Run: headless pygame with SDL's dummy video driver; simulated clock (each Clock.tick advances the game by its frame time, no real sleeping); random seed 0; keys injected as events and as key.get_pressed() state; no mouse input.
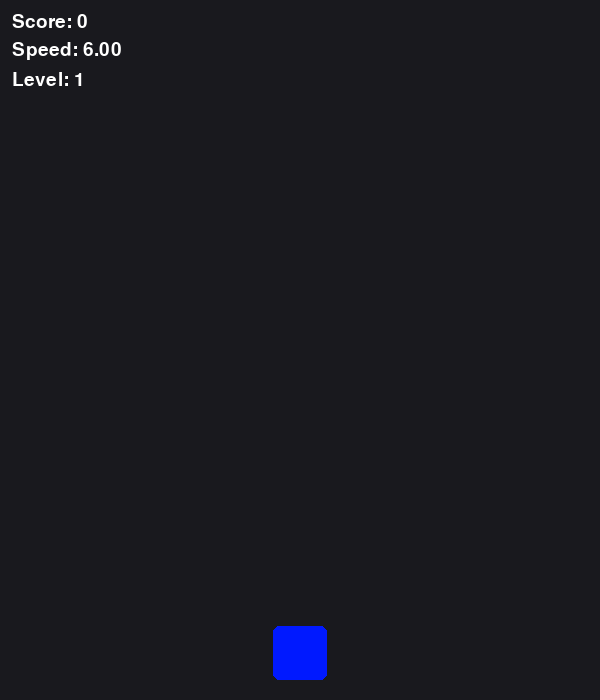
Frame 1 of 4 · flips 1–60 · no input
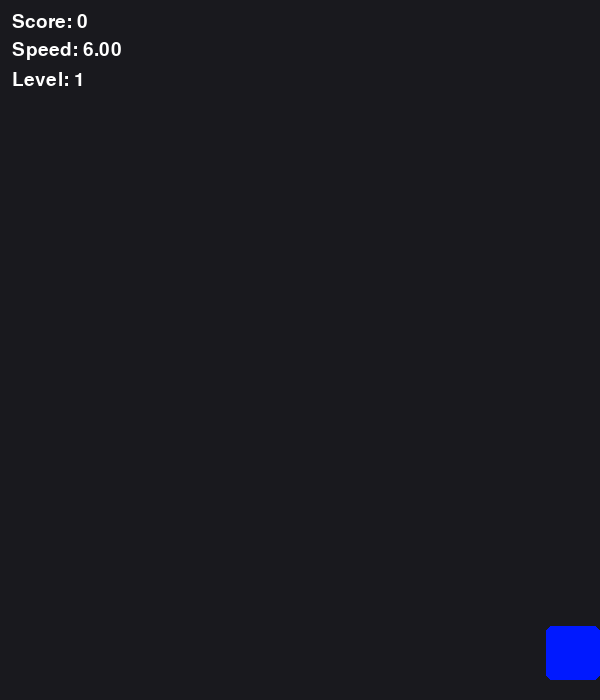
Frame 2 of 4 · flips 61–180 · tapped SPACE, RETURN · held RIGHT (→), D
Frame 3 of 4 · flips 181–300 · held DOWN (↓), S · screen unchanged from frame 2, image omitted
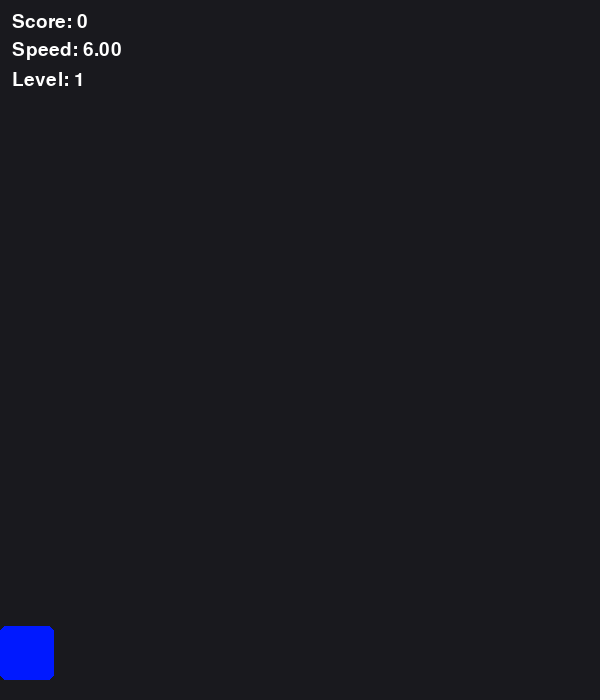
Frame 4 of 4 · flips 301–420 · held LEFT (←), A, UP (↑), W

The pygame program that drew these frames:

import pygame
import random
import math

# SETTINGS 
WIDTH = 600
HEIGHT = 700
FPS = 60

PLAYER_SIZE = 54
ENEMY_SIZE = 70

SPAWN_MS = 400 # enemy appearing 
BASE_ENEMY_SPEED = 6 #basic speed for enemy
SPEED_INCREASE_ON_PASS = 0.11 
PLAYER_SPEED = 7

# Level thresholds for changing difficulty
LEVEL_THRESHOLDS = [
    (1, 0),
    (2, 35),
    (3, 90),
    (4, 170),
    (5, 300),
    (6, 450)
]

# Define enemy shape/color info by level
LEVEL_SHAPES = {
    1: ['rect'],
    2: ['triangle', 'rect'],
    3: ['triangle', 'circle', 'rect'],
    4: ['triangle', 'circle', 'rect', 'hexagon'],
    5: ['triangle', 'circle', 'rect', 'hexagon', 'star'],
    6: ['star', 'hexagon', 'circle', 'rect', 'triangle'],
}
LEVEL_COLORS = {
    1: [(80, 40, 40), (120, 50, 60)],
    2: [(255, 196, 0), (255, 111, 0), (255,90,100)],
    3: [(20, 205, 40), (200, 240, 50), (100, 150, 255)],
    4: [(90, 60, 255), (140, 50, 245), (110, 132, 256), (97,201,236)],
    5: [(255, 40, 186), (202, 109, 188), (255, 128, 128), (201, 248, 144)],
    6: [(255, 253, 140), (255, 133, 129), (128, 255, 144), (255, 80, 190)],
}

BACKGROUND_COLORS = {
    1: (25, 25, 30),
    2: (30, 19, 50),
    3: (17, 30, 26),
    4: (32, 30, 50),
    5: (28, 34, 45),
    6: (7, 19, 27),
}

# Initialize pygame and screen
pygame.init()
screen = pygame.display.set_mode((WIDTH, HEIGHT))
pygame.display.set_caption("Avoid The Blocks: Shapes Evolved!")
clock = pygame.time.Clock()
font = pygame.font.SysFont('Arial', 28)
large_font = pygame.font.SysFont('Arial', 48)

# Game objects
player_rect = pygame.Rect(WIDTH // 2 - PLAYER_SIZE // 2, HEIGHT - PLAYER_SIZE - 20, PLAYER_SIZE, PLAYER_SIZE)
enemies = []

# Spawn event
SPAWN_EVENT = pygame.USEREVENT + 1
pygame.time.set_timer(SPAWN_EVENT, SPAWN_MS)

# Game state variables
enemy_speed = BASE_ENEMY_SPEED
score = 0
running = True
in_game = True
current_level = 1

# Get current level based on score
def get_level(score):
    level = 1
    for item in reversed(LEVEL_THRESHOLDS):
        lv = item[0]
        threshold = item[1]
        if score >= threshold:
            level = lv
            break
    return level

# Helper to pick a random shape and color by level
def get_shape_and_color_for_level(level):
    shapes = LEVEL_SHAPES.get(level, LEVEL_SHAPES[1])
    shape = random.choice(shapes)
    colors = LEVEL_COLORS.get(level, LEVEL_COLORS[1])
    color = random.choice(colors)
    return shape, color

# Helper to draw a regular polygon (such as a hexagon)
def draw_regular_polygon(surface, color, rect, sides):
    points = []
    cx, cy = rect.center
    radius = rect.width // 2
    angle_offset = -math.pi/2  # Start at top
    for i in range(sides):
        angle = angle_offset + (2*math.pi * i / sides)
        x = cx + radius * math.cos(angle)
        y = cy + radius * math.sin(angle)
        points.append((int(x), int(y)))
    pygame.draw.polygon(surface, color, points)

# Helper to draw a star
def draw_star(surface, color, rect):
    cx, cy = rect.center
    outer = rect.width // 2
    inner = outer // 2.5
    points = []
    for i in range(10):
        angle = math.pi / 2 + i * 2 * math.pi / 10
        r = outer if i % 2 == 0 else inner
        x = cx + r * math.cos(angle)
        y = cy - r * math.sin(angle)
        points.append((int(x), int(y)))
    pygame.draw.polygon(surface, color, points)

# Spawn a new enemy with random properties and shape/color per level
def spawn_enemy():
    global current_level
    w = ENEMY_SIZE
    x = random.randint(0, WIDTH - w)
    size_options = [1.0, 1.0, 1.25, 0.75]
    size_mult = random.choice(size_options)
    enemy_width = int(ENEMY_SIZE * size_mult)
    enemy_height = enemy_width
    rect = pygame.Rect(x, -enemy_height, enemy_width, enemy_height)
    random_speed_factor = random.uniform(-0.08, 0.29)
    speed = enemy_speed * (1.0 + random_speed_factor)
    shape, color = get_shape_and_color_for_level(current_level)
    side_drift = 0
    if current_level >= 3:
        drift_direction = random.choice([-1, 1])
        drift_magnitude = random.uniform(0.8, 3.6)
        side_drift = drift_direction * drift_magnitude
    enemy_object = {
        'rect': rect,
        'speed': speed,
        'shape': shape,
        'drift': side_drift,
        'color': color,
        'level': current_level,
    }
    enemies.append(enemy_object)

# Helper function to draw text
def draw_text(surf, text, pos, font_obj, color=(255,255,255)):
    txt = font_obj.render(text, True, color)
    surf.blit(txt, pos)

# Check for collision between player and enemy
def enemy_collides_player(enemy, player_rect):
    shape = enemy['shape']
    rect = enemy['rect']
    if shape == 'rect':
        return player_rect.colliderect(rect)
    elif shape == 'circle':
        circle_rect = rect
        cx = circle_rect.centerx
        cy = circle_rect.centery
        radius = circle_rect.width // 2
        # Closest point on player rect to circle center
        closest_x = max(player_rect.left, min(cx, player_rect.right))
        closest_y = max(player_rect.top, min(cy, player_rect.bottom))
        dx = cx - closest_x
        dy = cy - closest_y
        return dx*dx + dy*dy < radius*radius
    elif shape == 'triangle' or shape == 'hexagon' or shape == 'star':
        # Use bounding rectangle for collision
        return player_rect.colliderect(rect)
    else:
        return False

# Powerup system: At each 50 points after level 2, give a random powerup: slow time or shield or clear
POWERUP_SCORE_INTERVAL = 50
powerup_active = None
powerup_timer = 0
POWERUP_DURATION = 6  # seconds
powerup_message_timer = 0

def activate_powerup(ptype):
    global powerup_active, powerup_timer, enemy_speed, enemies, powerup_message_timer
    powerup_active = ptype
    powerup_timer = POWERUP_DURATION
    powerup_message_timer = 2.5  # show the powerup name on screen for a bit
    if ptype == 'slow':
        enemy_speed /= 2.1
        for e in enemies:
            e['speed'] /= 2.1
    elif ptype == 'clear':
        enemies.clear()
    elif ptype == 'shield':
        # Shield is handled in collision (see below)
        pass

shielded = False

# MAIN GAME LOOP
last_powerup_score = 0
while running:
    # Wait until next frame, get elapsed time in seconds
    delta_time = clock.tick(FPS) / 1000.0

    for event in pygame.event.get():
        if event.type == pygame.QUIT:
            running = False
        # Spawn new enemy if time for it and game is running
        if in_game:
            if event.type == SPAWN_EVENT:
                spawn_enemy()
        # Restart the game if game over and any key is pressed
        if not in_game:
            if event.type == pygame.KEYDOWN:
                enemies.clear()
                enemy_speed = BASE_ENEMY_SPEED
                score = 0
                player_rect.x = WIDTH // 2 - PLAYER_SIZE // 2
                in_game = True
                current_level = 1
                powerup_active = None
                powerup_timer = 0

    keys = pygame.key.get_pressed()
    if in_game:
        # Move player left
        if keys[pygame.K_LEFT] or keys[pygame.K_a]:
            player_rect.x -= PLAYER_SPEED
        # Move player right
        if keys[pygame.K_RIGHT] or keys[pygame.K_d]:
            player_rect.x += PLAYER_SPEED

        # Clamp player to screen bounds
        player_rect.x = max(0, min(WIDTH - player_rect.width, player_rect.x))

        # Powerup processing
        if powerup_active:
            powerup_timer -= delta_time
            if powerup_timer <= 0:
                # Deactivate
                if powerup_active == 'slow':
                    enemy_speed *= 2.1
                    for e in enemies:
                        e['speed'] *= 2.1
                elif powerup_active == 'shield':
                    pass
                powerup_active = None
            if powerup_message_timer > 0:
                powerup_message_timer -= delta_time

        # Grant a new powerup every interval (after level 2)
        if current_level >= 2 and score > 0 and score % POWERUP_SCORE_INTERVAL == 0 and score != last_powerup_score:
            ptype = random.choice(['slow', 'clear', 'shield'])
            activate_powerup(ptype)
            shielded = (ptype == 'shield')
            last_powerup_score = score

        # Update enemies list and check for collisions, drift, etc
        enemies_copy = enemies[:]
        for e in enemies_copy:
            e['rect'].y = e['rect'].y + e['speed']
            # Handle side drift for level 3+
            if current_level >= 3:
                if abs(e.get('drift', 0)) > 0:
                    drift_value = int(e['drift'])
                    e['rect'].x = e['rect'].x + drift_value
                    # Bounce at edge
                    if e['rect'].left < 0 or e['rect'].right > WIDTH:
                        e['drift'] = -e['drift']

            # Collision check
            if enemy_collides_player(e, player_rect):
                if powerup_active == 'shield':
                    enemies.remove(e)
                    powerup_active = None
                    shielded = False
                    continue
                in_game = False
                break

            # Check if enemy went off bottom of screen
            if e['rect'].top > HEIGHT:
                enemies.remove(e)
                score = score + 1
                # Calculate how much more the speed should increase for higher level
                level_uplift = 1 + ((current_level - 1) * 0.16)
                enemy_speed = enemy_speed + (SPEED_INCREASE_ON_PASS * level_uplift)

        # Update level if necessary
        previous_level = current_level
        current_level = get_level(score)
        # Check if the level actually changed
        if current_level != previous_level:
            if current_level == 2:
                enemy_speed = enemy_speed + 3.1
                new_spawn_time = SPAWN_MS - 260
                if new_spawn_time < 260:
                    new_spawn_time = 260
                pygame.time.set_timer(SPAWN_EVENT, new_spawn_time)
            elif current_level == 3:
                enemy_speed = enemy_speed + 3.5
                new_spawn_time = SPAWN_MS - 340
                if new_spawn_time < 170:
                    new_spawn_time = 170
                pygame.time.set_timer(SPAWN_EVENT, new_spawn_time)
            elif current_level == 4:
                enemy_speed = enemy_speed + 4.2
                new_spawn_time = SPAWN_MS - 420
                if new_spawn_time < 120:
                    new_spawn_time = 120
                pygame.time.set_timer(SPAWN_EVENT, new_spawn_time)
            elif current_level == 5:
                enemy_speed = enemy_speed + 5.1
                new_spawn_time = SPAWN_MS - 550
                if new_spawn_time < 70:
                    new_spawn_time = 70
                pygame.time.set_timer(SPAWN_EVENT, new_spawn_time)
            elif current_level == 6:
                enemy_speed = enemy_speed + 6.5
                new_spawn_time = SPAWN_MS - 600
                if new_spawn_time < 30:
                    new_spawn_time = 30
                pygame.time.set_timer(SPAWN_EVENT, new_spawn_time)

    # DRAWING PHASE
    # Smooth background color transitions per level
    bg_color = BACKGROUND_COLORS.get(current_level, (25, 25, 30))
    screen.fill(bg_color)

    # Draw player with shield effect
    player_col = (0,25,255) if not (powerup_active == 'shield') else (0,240,255)
    pygame.draw.rect(screen, player_col, player_rect, border_radius=6)
    if powerup_active == 'shield':
        pygame.draw.ellipse(screen, (90, 220, 255, 130), player_rect.inflate(32, 32), 4)

    # Draw enemies with level-dependent shapes/colors
    for e in enemies:
        color = e.get('color', (80, 40, 40))
        shape = e['shape']
        if shape == 'rect':
            pygame.draw.rect(screen, color, e['rect'], border_radius=6)
        elif shape == 'circle':
            center = e['rect'].center
            radius = e['rect'].width // 2
            pygame.draw.circle(screen, color, center, radius)
        elif shape == 'triangle':
            r = e['rect']
            point1 = (r.centerx, r.top)
            point2 = (r.left, r.bottom)
            point3 = (r.right, r.bottom)
            points = [point1, point2, point3]
            pygame.draw.polygon(screen, color, points)
        elif shape == 'hexagon':
            draw_regular_polygon(screen, color, e['rect'], 6)
        elif shape == 'star':
            draw_star(screen, color, e['rect'])

    # HUD
    draw_text(screen, "Score: " + str(score), (12, 12), font)
    draw_text(screen, "Speed: %.2f" % enemy_speed, (12, 40), font)
    draw_text(screen, "Level: " + str(current_level), (12, 70), font)
    # Powerup HUD
    if powerup_active and powerup_message_timer > 0:
        msg = ""
        if powerup_active == 'slow':
            msg = "Time Slowed!"
        elif powerup_active == 'clear':
            msg = "Enemies Cleared!"
        elif powerup_active == 'shield':
            msg = "Shielded!"
        draw_text(screen, msg, (WIDTH//2 - 80, 16), font, (255, 255, 80))

    # Game Over Screen
    if not in_game:
        overlay = pygame.Surface((WIDTH, HEIGHT), pygame.SRCALPHA)
        overlay.fill((0, 0, 0, 180))
        screen.blit(overlay, (0, 0))
        draw_text(screen, "Game Over", (WIDTH//2 - 120, HEIGHT//2 - 80), large_font)
        draw_text(screen, "Final Score: " + str(score), (WIDTH//2 - 100, HEIGHT//2 - 20), font)
        draw_text(screen, "Press any key to restart", (WIDTH//2 - 150, HEIGHT//2 + 30), font)

    pygame.display.flip()

pygame.quit()
